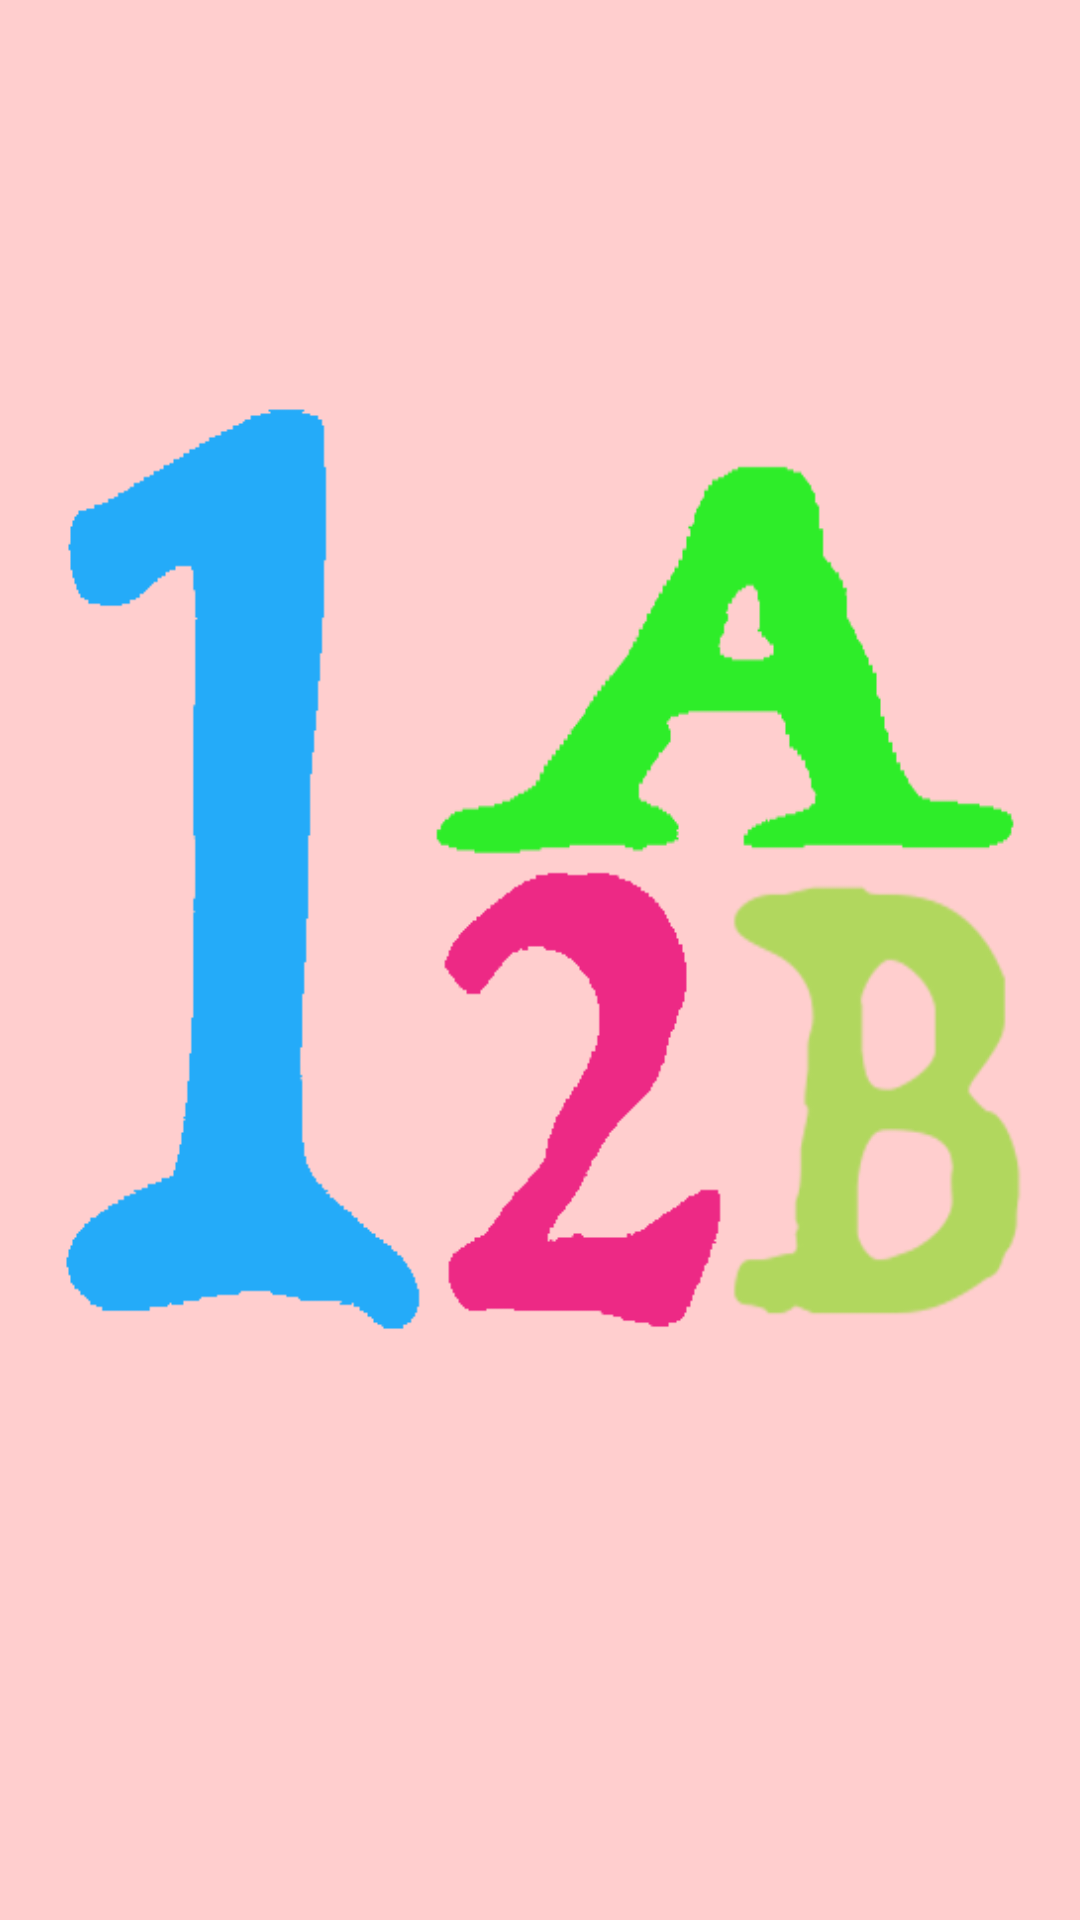

Write the Android layout XML for this screen, with the resource values it uses.
<!-- AndroidManifest.xml: application theme AppTheme -->
<!-- res/layout/activity_splash.xml -->
<?xml version="1.0" encoding="utf-8"?>
<androidx.constraintlayout.widget.ConstraintLayout xmlns:android="http://schemas.android.com/apk/res/android"
    xmlns:app="http://schemas.android.com/apk/res-auto"
    xmlns:tools="http://schemas.android.com/tools"
    android:layout_width="match_parent"
    android:layout_height="match_parent">

    <RelativeLayout
        android:layout_width="368dp"
        android:layout_height="501dp"
        app:layout_constraintRight_toRightOf="parent"
        app:layout_constraintLeft_toLeftOf="parent"
        app:layout_constraintBottom_toBottomOf="parent"
        app:layout_constraintTop_toTopOf="parent">

        <ImageView
            android:id="@+id/imageView3"
            android:layout_width="wrap_content"
            android:layout_height="wrap_content"
            android:layout_alignParentBottom="true"
            android:layout_centerHorizontal="true"
            android:layout_marginBottom="53dp"
            android:foregroundGravity="center"
            android:paddingLeft="10dp"
            android:paddingRight="20dp"
            app:srcCompat="@drawable/splah_image_2" />
    </RelativeLayout>
</androidx.constraintlayout.widget.ConstraintLayout>
<!-- resources referenced by this layout -->
<resources>
  <!-- drawable splah_image_2: png bitmap (drawable, 19309 bytes) -->
  <style name="AppTheme" parent="Theme.AppCompat.Light.NoActionBar">
          
          <item name="colorPrimary">@color/colorPrimary</item>
          <item name="colorPrimaryDark">@color/colorPrimaryDark</item>
          <item name="colorAccent">@color/colorAccent</item>
          <item name="titleTextColor">@color/colorLABLE</item>
          <item name="android:windowBackground">@color/colorBackground</item>
      </style>
  <color name="colorPrimary">#fdc2c2</color>
  <color name="colorPrimaryDark">#fca8a8</color>
  <color name="colorAccent">#ff4081</color>
  <color name="colorLABLE">#5c6353</color>
  <color name="colorBackground">#ffcece</color>
</resources>
